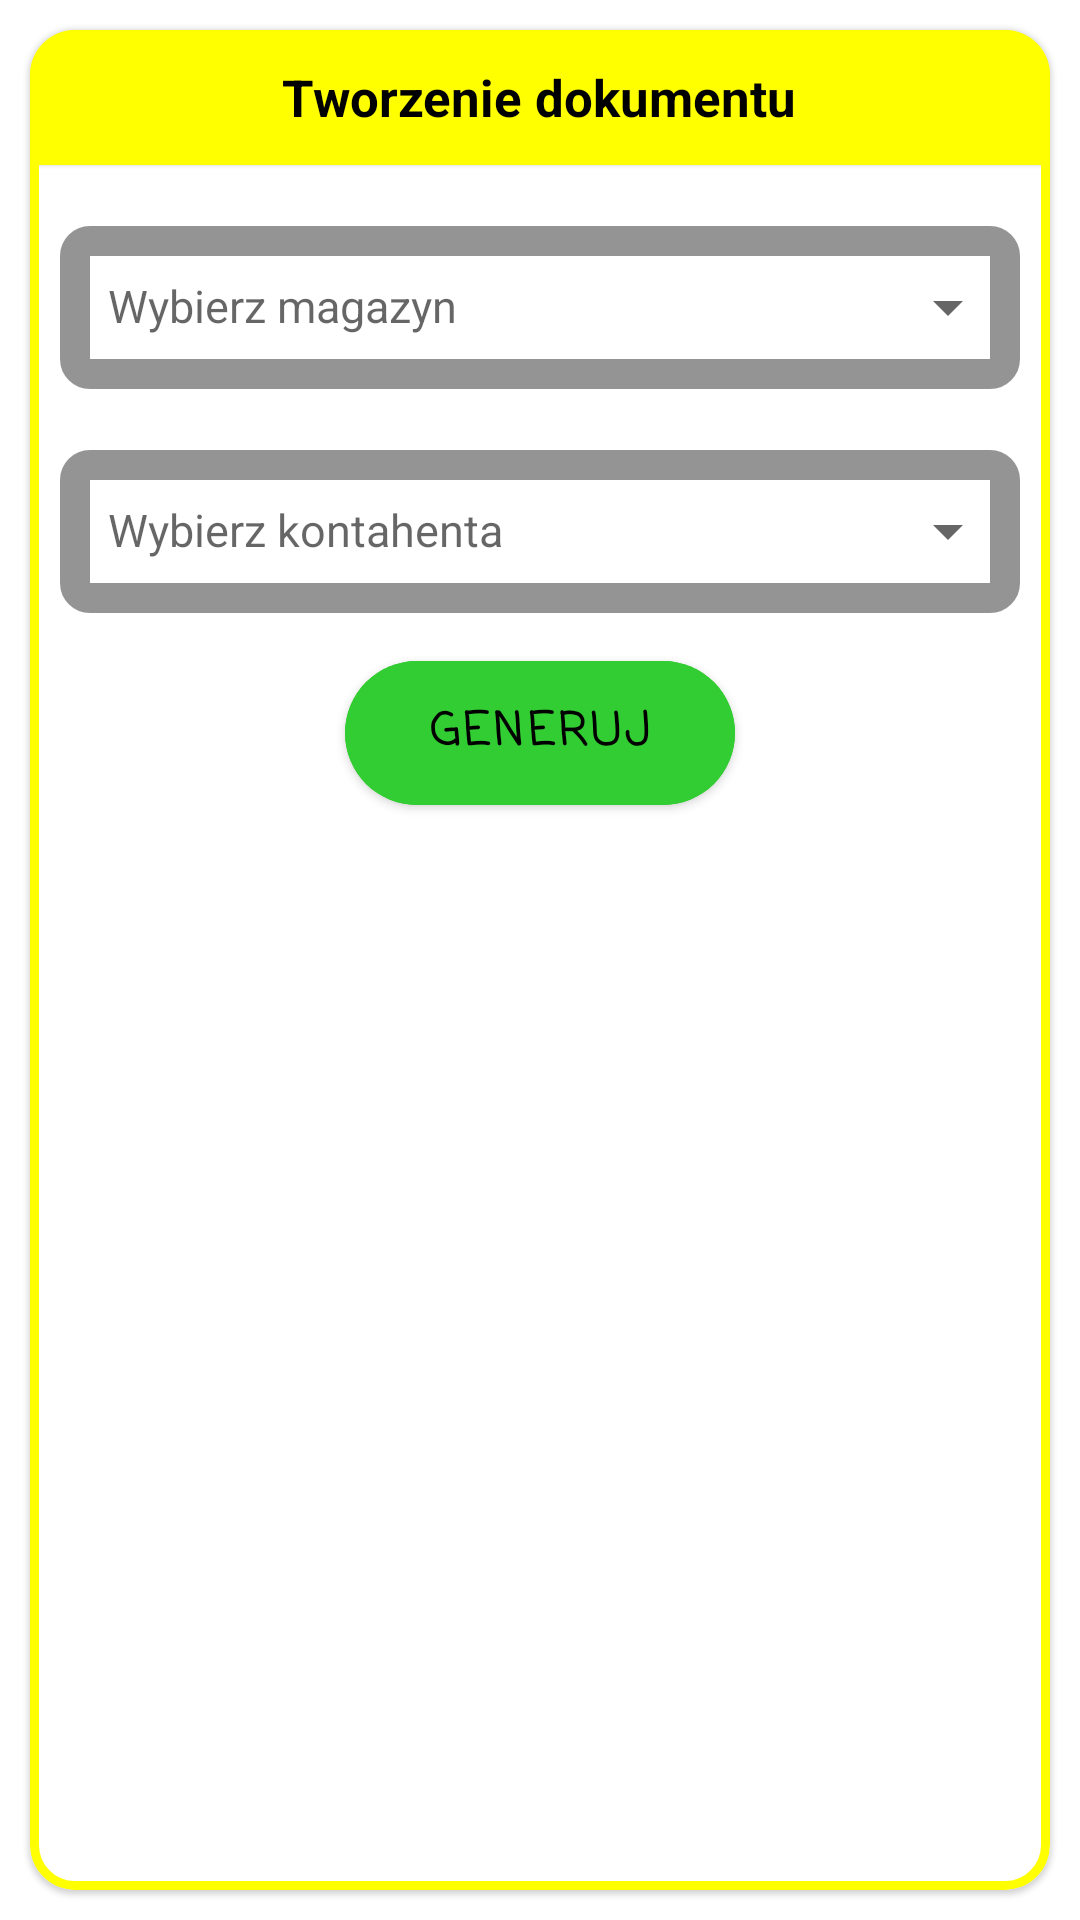

Reconstruct the res/layout file that produces this screen, plus the resources it refers to.
<!-- AndroidManifest.xml: application theme Theme.WydawanieKolektorami -->
<!-- res/layout/generate_document_dialog.xml -->
<?xml version="1.0" encoding="utf-8"?>
<LinearLayout xmlns:android="http://schemas.android.com/apk/res/android"
    xmlns:app="http://schemas.android.com/apk/res-auto"
    android:layout_width="350dp"
    android:layout_height="wrap_content"
    android:focusable="true">

    <com.google.android.material.card.MaterialCardView
        android:layout_width="match_parent"
        android:layout_height="match_parent"
        android:layout_margin="10dp"
        app:cardCornerRadius="15dp"
        android:layout_gravity="center"
        app:strokeColor="@color/mainColor"
        app:strokeWidth="3dp">

        <LinearLayout
            android:layout_width="match_parent"
            android:layout_height="match_parent"
            android:orientation="vertical">

            <com.google.android.material.card.MaterialCardView
                android:layout_width="match_parent"
                android:layout_height="45dp"
                android:backgroundTint="@color/mainColor"
                app:cardCornerRadius="0dp">

                <TextView
                    android:layout_width="wrap_content"
                    android:layout_height="wrap_content"
                    android:layout_gravity="center"
                    android:text="Tworzenie dokumentu"
                    android:textColor="@color/black"
                    android:textSize="17sp"
                    android:textStyle="bold" />
            </com.google.android.material.card.MaterialCardView>

            <com.google.android.material.textfield.TextInputLayout


                android:layout_width="match_parent"
                android:layout_height="wrap_content"
                android:layout_gravity="center"
                android:layout_marginTop="15dp"
                android:layout_marginLeft="10dp"
                android:layout_marginRight="10dp"
                android:hint="Wybierz magazyn"
                style="@style/MyTextInputLayoutExpoused"
                android:imeOptions="actionDone"
                app:boxCornerRadiusBottomEnd="10dp"
                app:boxCornerRadiusBottomStart="10dp"
                app:boxCornerRadiusTopEnd="10dp"
                app:boxCornerRadiusTopStart="10dp"
                app:boxStrokeColor="@color/black"
                app:boxStrokeWidth="10dp">

                <AutoCompleteTextView
                    android:id="@+id/warehouse_spinner"
                    style="@style/MyTextInputLayout"
                    android:layout_width="match_parent"
                    android:layout_height="wrap_content"
                    android:imeOptions="actionDone"
                    android:singleLine="true"
                    android:textSize="15sp" />
            </com.google.android.material.textfield.TextInputLayout>


            <com.google.android.material.textfield.TextInputLayout
                style="@style/MyTextInputLayoutExpoused"
                android:layout_width="match_parent"
                android:layout_height="wrap_content"
                android:layout_gravity="center"
                android:layout_marginRight="10dp"
                android:layout_marginLeft="10dp"
                android:layout_marginTop="15dp"
                android:hint="Wybierz kontahenta"

                app:boxCornerRadiusBottomEnd="10dp"
                app:boxCornerRadiusBottomStart="10dp"
                app:boxCornerRadiusTopEnd="10dp"
                app:boxCornerRadiusTopStart="10dp"
                app:boxStrokeWidth="10dp">

                <AutoCompleteTextView
                    android:id="@+id/client_spinner"
                   style="@style/MyTextInputLayout"
                    android:backgroundTint="@color/white"
                    android:layout_width="match_parent"
                    android:layout_height="wrap_content"
                    android:singleLine="true"
                    android:textSize="15sp"
                    />
            </com.google.android.material.textfield.TextInputLayout>



            <com.google.android.material.button.MaterialButton
                android:id="@+id/generate_button"
                android:layout_width="130dp"
                android:layout_height="60dp"
                android:layout_gravity="center"
                android:backgroundTint="@color/greec_accepted"
                android:fontFamily="casual"
                android:layout_marginTop="10dp"
                android:layout_marginBottom="10dp"
                android:text="Generuj"
                android:textSize="15sp"
                android:textStyle="bold"
                app:cornerRadius="50dp">

            </com.google.android.material.button.MaterialButton>


        </LinearLayout>

    </com.google.android.material.card.MaterialCardView>


</LinearLayout>
<!-- resources referenced by this layout -->
<resources>
  <color name="black">#FF000000</color>
  <color name="greec_accepted">#32CD32</color>
  <color name="mainColor">#ffff00</color>
  <color name="white">#FFFFFFFF</color>
  <style name="MyTextInputLayout" parent="Widget.MaterialComponents.TextInputLayout.OutlinedBox">
          <item name="boxCornerRadiusBottomEnd">15dp</item>
          <item name="boxCornerRadiusBottomStart">15dp</item>
          <item name="boxCornerRadiusTopEnd">15dp</item>
          <item name="boxCornerRadiusTopStart">15dp</item>
          <item name="boxStrokeColor">@color/black</item>
          <item name="android:textCursorDrawable">@drawable/custom_cursor</item>
          <item name="hintTextColor">@color/black</item>
  
  
      </style>
  <style name="MyTextInputLayoutExpoused" parent="Widget.MaterialComponents.TextInputLayout.OutlinedBox.ExposedDropdownMenu">
          <item name="boxCornerRadiusBottomEnd">15dp</item>
          <item name="boxCornerRadiusBottomStart">15dp</item>
          <item name="boxCornerRadiusTopEnd">15dp</item>
          <item name="boxCornerRadiusTopStart">15dp</item>
          <item name="boxStrokeColor">@color/black</item>
          <item name="android:textCursorDrawable">@drawable/custom_cursor</item>
          <item name="hintTextColor">@color/black</item>
  
  
      </style>
  <style name="Theme.WydawanieKolektorami" parent="Theme.MaterialComponents.Light.NoActionBar">
          
          <item name="colorPrimary">@color/mainColor</item>
          <item name="colorPrimaryVariant">@color/mainColor</item>
          <item name="colorOnPrimary">@color/black</item>
          
          <item name="colorSecondary">@color/teal_200</item>
          <item name="colorSecondaryVariant">@color/teal_700</item>
          <item name="colorOnSecondary">@color/black</item>
          
          <item name="android:statusBarColor" tools:targetApi="l">?attr/colorPrimaryVariant</item>
          <item name="android:windowLightStatusBar">true</item>
          
      </style>
  <color name="teal_200">#FF03DAC5</color>
  <color name="teal_700">#FF018786</color>
</resources>
